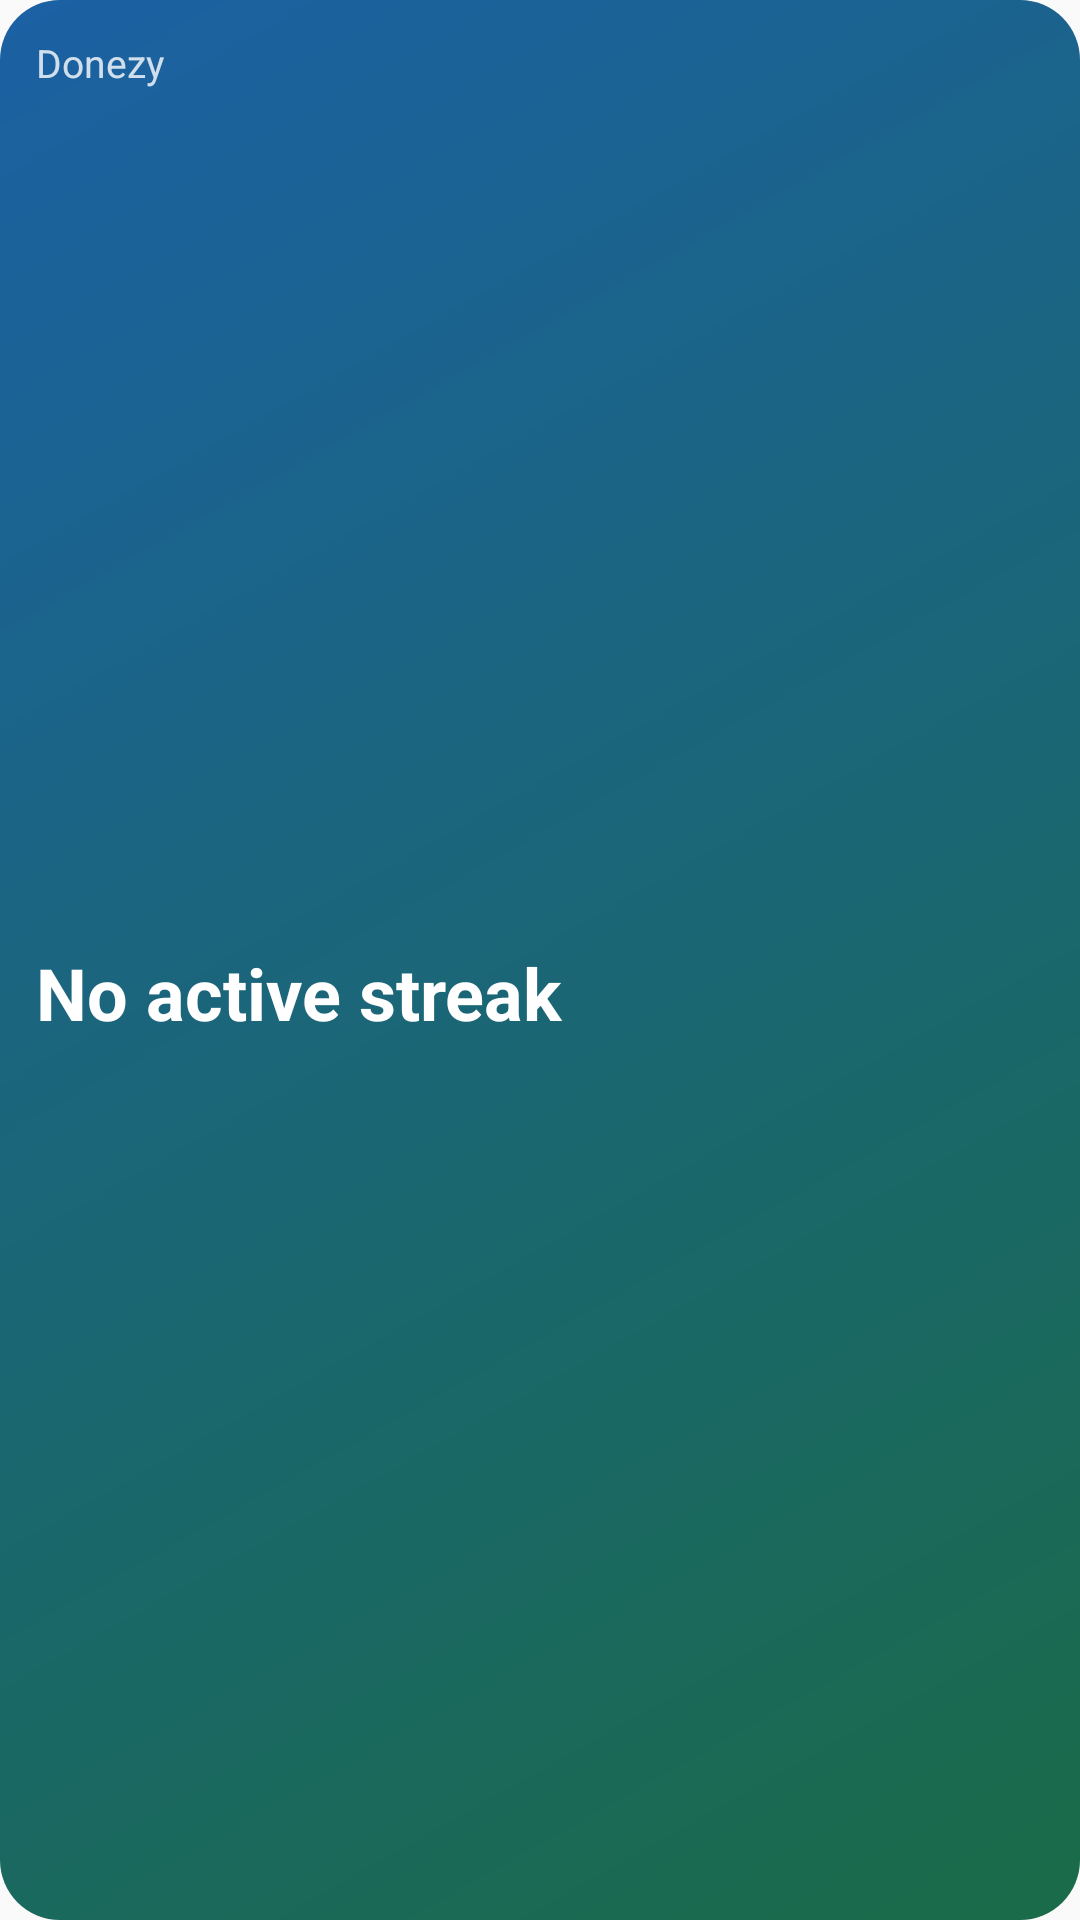

Reconstruct the res/layout file that produces this screen, plus the resources it refers to.
<!-- AndroidManifest.xml: application theme AppTheme -->
<!-- res/layout/widget_streak.xml -->
<?xml version="1.0" encoding="utf-8"?>
<LinearLayout xmlns:android="http://schemas.android.com/apk/res/android"
    android:id="@+id/widget_root"
    android:layout_width="match_parent"
    android:layout_height="match_parent"
    android:orientation="vertical"
    android:padding="12dp"
    android:background="@drawable/widget_background">

    <TextView
        android:id="@+id/widget_streak_title"
        android:layout_width="match_parent"
        android:layout_height="wrap_content"
        android:textSize="13sp"
        android:textColor="#CCFFFFFF"
        android:maxLines="1"
        android:ellipsize="end"
        android:text="@string/widget_streak_default_title" />

    <TextView
        android:id="@+id/widget_streak_count"
        android:layout_width="match_parent"
        android:layout_height="0dp"
        android:layout_weight="1"
        android:textSize="24sp"
        android:textStyle="bold"
        android:textColor="#FFFFFFFF"
        android:gravity="center_vertical"
        android:layout_marginTop="4dp"
        android:text="@string/widget_streak_default_subtitle" />
</LinearLayout>
<!-- resources referenced by this layout -->
<resources>
  <!-- drawable widget_background (drawable) -->
  <?xml version="1.0" encoding="utf-8"?>
  <shape xmlns:android="http://schemas.android.com/apk/res/android"
      android:shape="rectangle">
      <gradient
          android:startColor="#FF1A6B48"
          android:endColor="#FF1B61A4"
          android:angle="135" />
      <corners android:radius="20dp" />
  </shape>
  <string name="widget_streak_default_subtitle">No active streak</string>
  <string name="widget_streak_default_title">Donezy</string>
  <style name="AppTheme" parent="android:style/Theme.Material.Light.NoActionBar">
          <item name="android:windowLightStatusBar">true</item>
          <item name="android:colorAccent">#006C5B</item>
      </style>
</resources>
